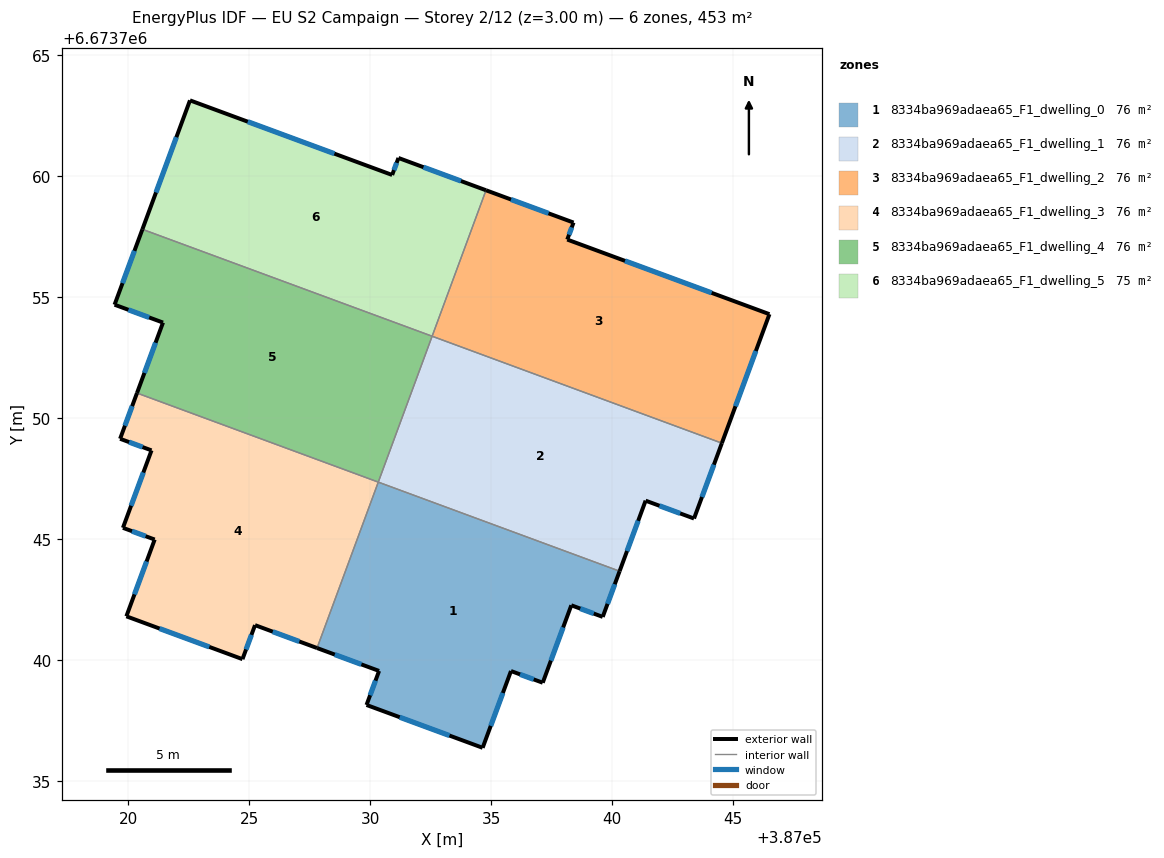
=== STOREY PLAN SPEC (per zone: floor XY polygon, exterior-wall plan segments, windows/doors) ===
zone 1: 8334ba969adaea65_F1_dwelling_0  (75.5 m²)
  floor: (387040.31, 6673743.67) (387039.61, 6673741.78) (387038.31, 6673742.26) (387037.13, 6673739.06) (387035.82, 6673739.54) (387034.65, 6673736.37) (387029.84, 6673738.14) (387030.36, 6673739.55) (387027.80, 6673740.50) (387030.33, 6673747.36)
  exterior wall: (387035.82, 6673739.54) – (387037.13, 6673739.06)  [1.4 m]
    window: (387036.19, 6673739.41) – (387036.76, 6673739.20)  [0.8 m²]
  exterior wall: (387034.65, 6673736.37) – (387035.82, 6673739.54)  [3.4 m]
    window: (387034.98, 6673737.28) – (387035.48, 6673738.64)  [1.9 m²]
  exterior wall: (387029.84, 6673738.14) – (387034.65, 6673736.37)  [5.1 m]
    window: (387031.22, 6673737.63) – (387033.27, 6673736.88)  [2.8 m²]
  exterior wall: (387030.36, 6673739.55) – (387029.84, 6673738.14)  [1.5 m]
    window: (387030.21, 6673739.15) – (387029.99, 6673738.54)  [0.8 m²]
  exterior wall: (387027.80, 6673740.50) – (387030.36, 6673739.55)  [2.7 m]
    window: (387028.53, 6673740.22) – (387029.63, 6673739.82)  [1.5 m²]
  exterior wall: (387039.61, 6673741.78) – (387040.31, 6673743.67)  [2.0 m]
    window: (387039.81, 6673742.32) – (387040.11, 6673743.13)  [1.1 m²]
  exterior wall: (387038.31, 6673742.26) – (387039.61, 6673741.78)  [1.4 m]
    window: (387038.68, 6673742.13) – (387039.24, 6673741.92)  [0.8 m²]
  exterior wall: (387037.13, 6673739.06) – (387038.31, 6673742.26)  [3.4 m]
    window: (387037.47, 6673739.98) – (387037.98, 6673741.35)  [1.9 m²]
  interior walls: 2
zone 2: 8334ba969adaea65_F1_dwelling_1  (75.5 m²)
  floor: (387044.54, 6673748.97) (387043.39, 6673745.85) (387041.39, 6673746.59) (387040.31, 6673743.67) (387030.33, 6673747.36) (387032.56, 6673753.39)
  exterior wall: (387043.39, 6673745.85) – (387044.54, 6673748.97)  [3.3 m]
    window: (387043.72, 6673746.74) – (387044.21, 6673748.08)  [1.8 m²]
  exterior wall: (387041.39, 6673746.59) – (387043.39, 6673745.85)  [2.1 m]
    window: (387041.96, 6673746.38) – (387042.82, 6673746.06)  [1.2 m²]
  exterior wall: (387040.31, 6673743.67) – (387041.39, 6673746.59)  [3.1 m]
    window: (387040.62, 6673744.51) – (387041.08, 6673745.76)  [1.7 m²]
  interior walls: 3
zone 3: 8334ba969adaea65_F1_dwelling_2  (75.5 m²)
  floor: (387046.51, 6673754.30) (387044.54, 6673748.97) (387032.56, 6673753.39) (387034.78, 6673759.43) (387038.41, 6673758.09) (387038.15, 6673757.39)
  exterior wall: (387046.51, 6673754.30) – (387038.15, 6673757.39)  [8.9 m]
    window: (387044.12, 6673755.18) – (387040.53, 6673756.51)  [4.9 m²]
  exterior wall: (387044.54, 6673748.97) – (387046.51, 6673754.30)  [5.7 m]
    window: (387045.10, 6673750.49) – (387045.94, 6673752.78)  [3.1 m²]
  exterior wall: (387038.41, 6673758.09) – (387034.78, 6673759.43)  [3.9 m]
    window: (387037.37, 6673758.47) – (387035.82, 6673759.05)  [2.1 m²]
  exterior wall: (387038.15, 6673757.39) – (387038.41, 6673758.09)  [0.7 m]
    window: (387038.22, 6673757.59) – (387038.33, 6673757.89)  [0.4 m²]
  interior walls: 2
zone 4: 8334ba969adaea65_F1_dwelling_3  (75.5 m²)
  floor: (387030.33, 6673747.36) (387027.80, 6673740.50) (387025.23, 6673741.44) (387024.71, 6673740.04) (387019.91, 6673741.81) (387021.08, 6673744.98) (387019.77, 6673745.47) (387020.95, 6673748.67) (387019.65, 6673749.15) (387020.35, 6673751.04)
  exterior wall: (387019.77, 6673745.47) – (387021.08, 6673744.98)  [1.4 m]
    window: (387020.15, 6673745.33) – (387020.71, 6673745.12)  [0.8 m²]
  exterior wall: (387020.95, 6673748.67) – (387019.77, 6673745.47)  [3.4 m]
    window: (387020.61, 6673747.75) – (387020.11, 6673746.38)  [1.9 m²]
  exterior wall: (387019.65, 6673749.15) – (387020.95, 6673748.67)  [1.4 m]
    window: (387020.02, 6673749.01) – (387020.58, 6673748.81)  [0.8 m²]
  exterior wall: (387020.35, 6673751.04) – (387019.65, 6673749.15)  [2.0 m]
    window: (387020.15, 6673750.50) – (387019.85, 6673749.69)  [1.1 m²]
  exterior wall: (387025.23, 6673741.44) – (387027.80, 6673740.50)  [2.7 m]
    window: (387025.97, 6673741.17) – (387027.07, 6673740.77)  [1.5 m²]
  exterior wall: (387024.71, 6673740.04) – (387025.23, 6673741.44)  [1.5 m]
    window: (387024.86, 6673740.44) – (387025.08, 6673741.04)  [0.8 m²]
  exterior wall: (387019.91, 6673741.81) – (387024.71, 6673740.04)  [5.1 m]
    window: (387021.28, 6673741.30) – (387023.34, 6673740.54)  [2.8 m²]
  exterior wall: (387021.08, 6673744.98) – (387019.91, 6673741.81)  [3.4 m]
    window: (387020.75, 6673744.07) – (387020.25, 6673742.71)  [1.9 m²]
  interior walls: 2
zone 5: 8334ba969adaea65_F1_dwelling_4  (75.5 m²)
  floor: (387032.56, 6673753.39) (387030.33, 6673747.36) (387020.35, 6673751.04) (387021.43, 6673753.96) (387019.42, 6673754.69) (387020.58, 6673757.81)
  exterior wall: (387021.43, 6673753.96) – (387020.35, 6673751.04)  [3.1 m]
    window: (387021.12, 6673753.12) – (387020.66, 6673751.87)  [1.7 m²]
  exterior wall: (387019.42, 6673754.69) – (387021.43, 6673753.96)  [2.1 m]
    window: (387020.00, 6673754.48) – (387020.85, 6673754.17)  [1.2 m²]
  exterior wall: (387020.58, 6673757.81) – (387019.42, 6673754.69)  [3.3 m]
    window: (387020.25, 6673756.92) – (387019.75, 6673755.58)  [1.8 m²]
  interior walls: 3
zone 6: 8334ba969adaea65_F1_dwelling_5  (75.5 m²)
  floor: (387034.78, 6673759.43) (387032.56, 6673753.39) (387020.58, 6673757.81) (387022.54, 6673763.14) (387030.90, 6673760.06) (387031.16, 6673760.76)
  exterior wall: (387034.78, 6673759.43) – (387031.16, 6673760.76)  [3.9 m]
    window: (387033.75, 6673759.81) – (387032.20, 6673760.38)  [2.1 m²]
  exterior wall: (387022.54, 6673763.14) – (387020.58, 6673757.81)  [5.7 m]
    window: (387021.98, 6673761.62) – (387021.14, 6673759.34)  [3.1 m²]
  exterior wall: (387030.90, 6673760.06) – (387022.54, 6673763.14)  [8.9 m]
    window: (387028.52, 6673760.94) – (387024.93, 6673762.26)  [4.9 m²]
  exterior wall: (387031.16, 6673760.76) – (387030.90, 6673760.06)  [0.8 m]
    window: (387031.09, 6673760.56) – (387030.98, 6673760.26)  [0.4 m²]
  interior walls: 2

=== DERIVED (storey summary) ===
Building: EU S2 Campaign
Storey: 2 of 12  (floor level z = 3.00 m)
Storey gross floor area: 453.0 m²
Zones on this storey: 6
  - 8334ba969adaea65_F1_dwelling_0: floor 75.5 m²; exterior wall 20.9 m (62.8 m²); 8 window(s) 11.5 m²; WWR 18.4%
  - 8334ba969adaea65_F1_dwelling_1: floor 75.5 m²; exterior wall 8.6 m (25.7 m²); 3 window(s) 4.7 m²; WWR 18.4%
  - 8334ba969adaea65_F1_dwelling_2: floor 75.5 m²; exterior wall 19.2 m (57.6 m²); 4 window(s) 10.6 m²; WWR 18.4%
  - 8334ba969adaea65_F1_dwelling_3: floor 75.5 m²; exterior wall 21.0 m (62.9 m²); 8 window(s) 11.5 m²; WWR 18.4%
  - 8334ba969adaea65_F1_dwelling_4: floor 75.5 m²; exterior wall 8.6 m (25.7 m²); 3 window(s) 4.7 m²; WWR 18.4%
  - 8334ba969adaea65_F1_dwelling_5: floor 75.5 m²; exterior wall 19.2 m (57.6 m²); 4 window(s) 10.6 m²; WWR 18.4%
Zone adjacency (shared interzone walls):
  - 8334ba969adaea65_F1_dwelling_0 ↔ 8334ba969adaea65_F1_dwelling_1
  - 8334ba969adaea65_F1_dwelling_0 ↔ 8334ba969adaea65_F1_dwelling_3
  - 8334ba969adaea65_F1_dwelling_1 ↔ 8334ba969adaea65_F1_dwelling_2
  - 8334ba969adaea65_F1_dwelling_1 ↔ 8334ba969adaea65_F1_dwelling_4
  - 8334ba969adaea65_F1_dwelling_2 ↔ 8334ba969adaea65_F1_dwelling_5
  - 8334ba969adaea65_F1_dwelling_3 ↔ 8334ba969adaea65_F1_dwelling_4
  - 8334ba969adaea65_F1_dwelling_4 ↔ 8334ba969adaea65_F1_dwelling_5